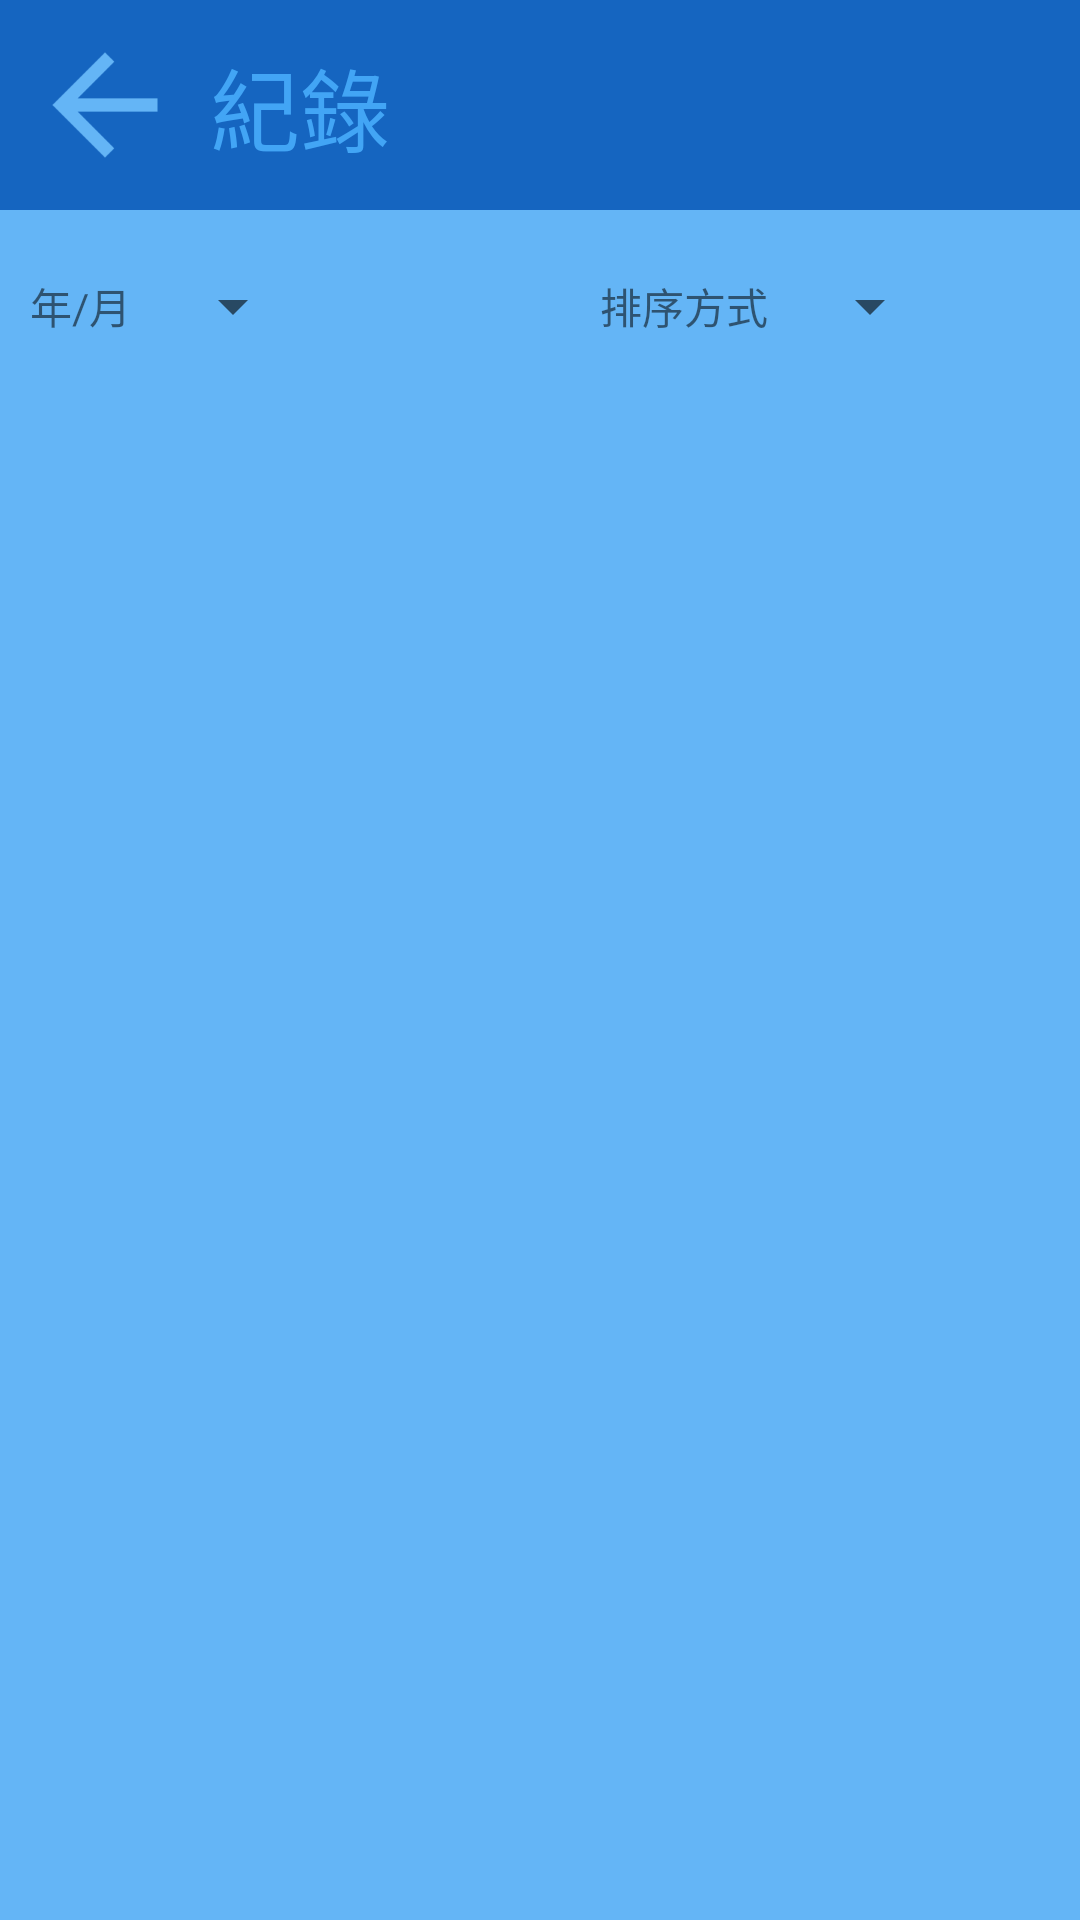

Here is an Android app screen rendered from its layout file. Give the layout XML and the strings, colors and styles it references.
<!-- AndroidManifest.xml: application theme Theme.KeepAccounts -->
<!-- res/layout/activity_statistics.xml -->
<?xml version="1.0" encoding="utf-8"?>
<androidx.constraintlayout.widget.ConstraintLayout xmlns:android="http://schemas.android.com/apk/res/android"
    xmlns:app="http://schemas.android.com/apk/res-auto"
    xmlns:tools="http://schemas.android.com/tools"
    android:layout_width="match_parent"
    android:layout_height="match_parent"
    android:background="@color/selected"
    tools:context=".Statistics">

    <ImageView
        android:id="@+id/banner2"
        android:layout_width="0dp"
        android:layout_height="70dp"
        app:layout_constraintEnd_toEndOf="parent"
        app:layout_constraintStart_toStartOf="parent"
        app:layout_constraintTop_toTopOf="parent"
        app:srcCompat="@color/button_bk" />

    <ImageView
        android:id="@+id/statGoBack"
        android:layout_width="50dp"
        android:layout_height="50dp"
        android:layout_marginStart="10dp"
        android:layout_marginTop="10dp"
        android:scaleType="fitXY"
        android:scaleX="0.75"
        android:scaleY="0.75"
        app:layout_constraintStart_toStartOf="parent"
        app:layout_constraintTop_toTopOf="parent"
        app:srcCompat="@drawable/back" />

    <Spinner
        android:id="@+id/yearChoose"
        android:layout_width="wrap_content"
        android:layout_height="wrap_content"
        android:layout_marginStart="10dp"
        android:layout_marginTop="20dp"
        app:layout_constraintStart_toEndOf="@+id/yearT"
        app:layout_constraintTop_toBottomOf="@+id/banner2" />

    <TextView
        android:id="@+id/yearT"
        android:layout_width="wrap_content"
        android:layout_height="wrap_content"
        android:layout_marginStart="10dp"
        android:text="@string/year_month"
        app:layout_constraintBottom_toBottomOf="@+id/yearChoose"
        app:layout_constraintStart_toStartOf="parent"
        app:layout_constraintTop_toTopOf="@+id/yearChoose" />

    <TextView
        android:id="@+id/filterT"
        android:layout_width="wrap_content"
        android:layout_height="wrap_content"
        android:layout_marginStart="200dp"
        android:text="@string/filter"
        app:layout_constraintBottom_toBottomOf="@+id/filterChoose"
        app:layout_constraintStart_toStartOf="parent"
        app:layout_constraintTop_toTopOf="@+id/filterChoose" />

    <Spinner
        android:id="@+id/filterChoose"
        android:layout_width="wrap_content"
        android:layout_height="wrap_content"
        android:layout_marginStart="10dp"
        android:layout_marginTop="20dp"
        app:layout_constraintStart_toEndOf="@+id/filterT"
        app:layout_constraintTop_toBottomOf="@+id/banner2" />

    <ListView
        android:id="@+id/historyList"
        android:layout_width="match_parent"
        android:layout_height="0dp"
        android:layout_marginStart="10dp"
        android:layout_marginTop="10dp"
        android:layout_marginEnd="10dp"
        android:layout_marginBottom="10dp"
        android:background="@color/selected"
        app:layout_constraintBottom_toBottomOf="parent"
        app:layout_constraintEnd_toEndOf="parent"
        app:layout_constraintStart_toStartOf="parent"
        app:layout_constraintTop_toBottomOf="@+id/filterT"
        app:layout_constraintVertical_bias="1.0" />

    <TextView
        android:id="@+id/statT"
        android:layout_width="wrap_content"
        android:layout_height="wrap_content"
        android:layout_marginStart="10dp"
        android:text="@string/read"
        android:textColor="@color/blue_word_light"
        android:textSize="30sp"
        app:layout_constraintBottom_toBottomOf="@+id/statGoBack"
        app:layout_constraintStart_toEndOf="@+id/statGoBack"
        app:layout_constraintTop_toTopOf="@+id/statGoBack" />
</androidx.constraintlayout.widget.ConstraintLayout>
<!-- resources referenced by this layout -->
<resources>
  <color name="blue_word_light">#42A5F5</color>
  <color name="button_bk">#1565C0</color>
  <color name="selected">#64B5F6</color>
  <!-- drawable back (drawable) -->
  <vector xmlns:android="http://schemas.android.com/apk/res/android"
      android:width="24dp"
      android:height="24dp"
      android:viewportWidth="24"
      android:viewportHeight="24"
      android:tint="@color/selected"
      android:autoMirrored="true">
  
      <group
          android:pivotY="12"
          android:pivotX="12"
          android:scaleX="1.4"
          android:scaleY="1.4">
          <path
              android:fillColor="@android:color/white"
              android:pathData="M20,11H7.83l5.59,-5.59L12,4l-8,8 8,8 1.41,-1.41L7.83,13H20v-2z"/>
  
      </group>
  
  </vector>
  <string name="filter">排序方式</string>
  <string name="read">紀錄</string>
  <string name="year_month">年/月</string>
  <style name="Theme.KeepAccounts" parent="Theme.MaterialComponents.Light.NoActionBar">
          
          <item name="colorPrimary">@color/selected</item>
          <item name="colorPrimaryVariant">@color/button_bk</item>
          <item name="colorOnPrimary">@color/white</item>
          
          <item name="colorSecondary">@color/teal_200</item>
          <item name="colorSecondaryVariant">@color/teal_700</item>
          <item name="colorOnSecondary">@color/black</item>
          
          <item name="android:statusBarColor" tools:targetApi="l">@color/alpha_blue</item>
          
          <item name="android:fitsSystemWindows">true</item>
      </style>
  <color name="white">#FFFFFFFF</color>
  <color name="teal_200">#FF03DAC5</color>
  <color name="teal_700">#FF018786</color>
  <color name="black">#FF000000</color>
  <color name="alpha_blue">#11539E</color>
</resources>
